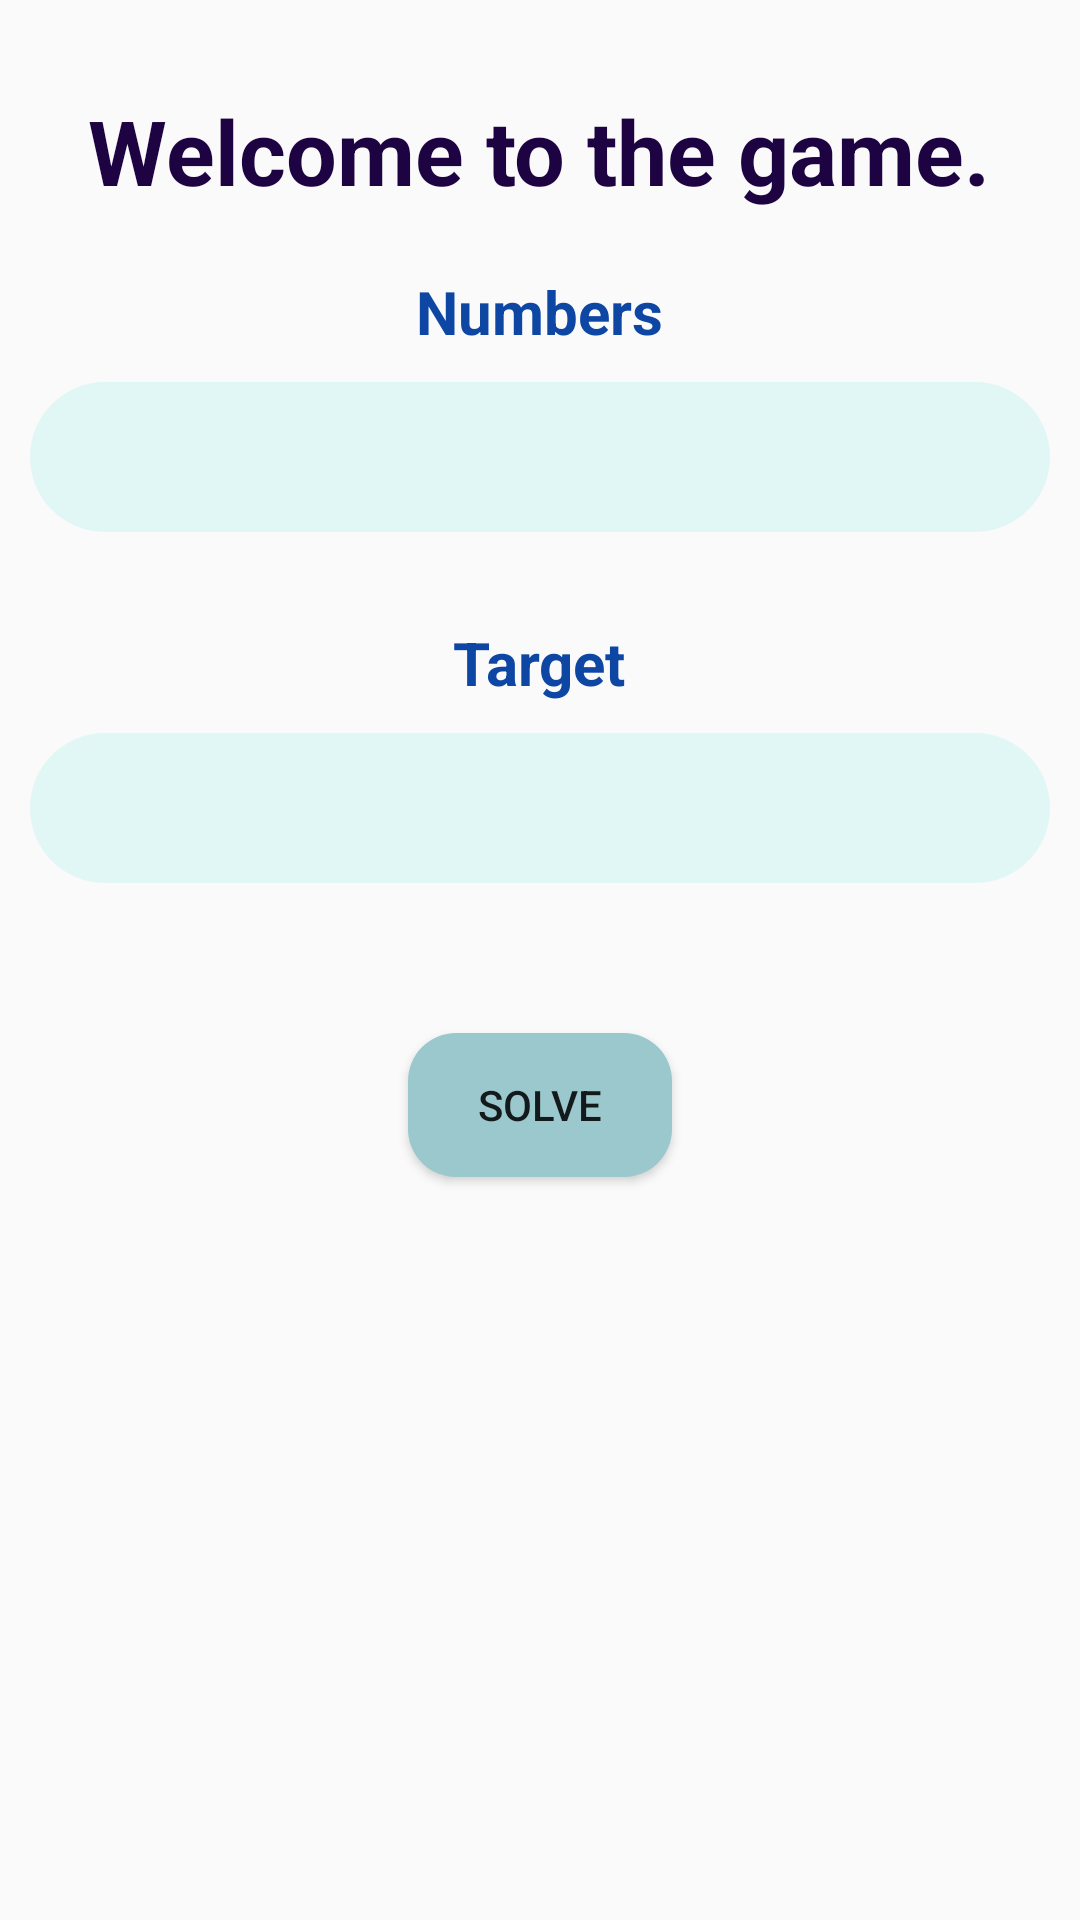

This screen was rendered from an Android layout file. Write that file and the resources it references.
<!-- AndroidManifest.xml: application theme Theme.FinalGame -->
<!-- res/layout/activity_main.xml -->
<?xml version="1.0" encoding="utf-8"?>
<RelativeLayout xmlns:android="http://schemas.android.com/apk/res/android"
    xmlns:tools="http://schemas.android.com/tools"
    android:layout_width="match_parent"
    android:layout_height="match_parent"
    tools:context=".MainActivity">

    <TextView
        android:id="@+id/hello"
        android:layout_width="wrap_content"
        android:layout_height="wrap_content"
        android:text="Welcome to the game."
        android:textStyle="bold"
        android:textSize="30sp"
        android:textColor="@color/darkBlue"
        android:layout_centerHorizontal="true"
        android:layout_marginTop="30dp"
        />

    <TextView
        android:id="@+id/numbersTv"
        android:layout_below="@id/hello"
        android:layout_width="wrap_content"
        android:layout_height="wrap_content"
        android:text="Numbers"
        android:textStyle="bold"
        android:textSize="20sp"
        android:textColor="@color/blue"
        android:layout_centerHorizontal="true"
        android:layout_marginTop="20dp"
        />

    <EditText
        android:id="@+id/numbers"
        android:layout_width="match_parent"
        android:layout_height="50dp"
        android:layout_marginLeft="10dp"
        android:layout_marginRight="10dp"
        android:layout_below="@id/numbersTv"
        android:background="@drawable/input_field"
        android:layout_marginTop="10dp"/>

    <TextView
        android:id="@+id/targetTv"
        android:layout_width="wrap_content"
        android:layout_height="wrap_content"
        android:text="Target"
        android:textStyle="bold"
        android:textSize="20sp"
        android:textColor="@color/blue"
        android:layout_centerHorizontal="true"
        android:layout_marginTop="30dp"
        android:layout_below="@id/numbers"
        />

    <EditText
        android:id="@+id/target"
        android:layout_width="match_parent"
        android:layout_height="50dp"
        android:layout_marginLeft="10dp"
        android:layout_marginRight="10dp"
        android:layout_below="@id/targetTv"
        android:background="@drawable/input_field"
        android:layout_marginTop="10dp"/>

    <Button
        android:id="@+id/solve"
        android:layout_width="wrap_content"
        android:layout_height="wrap_content"
        android:text="Solve"
        android:layout_marginTop="50dp"
        android:layout_below="@id/target"
        android:layout_centerHorizontal="true"
        android:background="@drawable/submit_button"
        />


</RelativeLayout>
<!-- resources referenced by this layout -->
<resources>
  <color name="blue">#0E46A3</color>
  <color name="darkBlue">#1E0342</color>
  <!-- drawable input_field (drawable) -->
  <?xml version="1.0" encoding="utf-8"?>
  <shape xmlns:android="http://schemas.android.com/apk/res/android"
      android:shape="rectangle">
      <corners
          android:radius="30dp" />
  
      <gradient
          android:startColor="@color/backgroundColor"
          android:endColor="@color/backgroundColor" />
  </shape>
  <!-- drawable submit_button (drawable) -->
  <?xml version="1.0" encoding="utf-8"?>
  <shape xmlns:android="http://schemas.android.com/apk/res/android"
      android:shape="rectangle">
      <corners
          android:radius="16dp" />
  
      <gradient
          android:startColor="@color/lightBlue"
          android:endColor="@color/lightBlue" />
  
  </shape>
  <style name="Theme.FinalGame" parent="Base.Theme.FinalGame" />
  <color name="backgroundColor">#E1F7F5</color>
  <color name="lightBlue">#9AC8CD</color>
  <style name="Base.Theme.FinalGame" parent="Theme.AppCompat.Light.NoActionBar">
          
          
      </style>
</resources>
